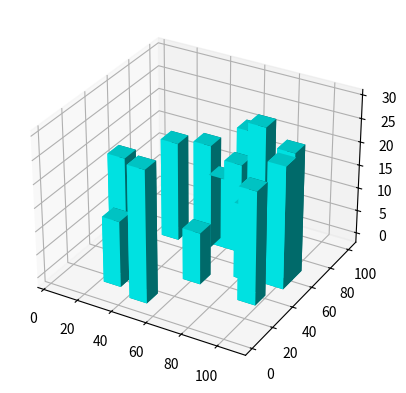

Here is the Python script that generated this plot:
#criar cenario
import numpy as np
import random
from matplotlib import pyplot as plt
space_x = 100
space_y = 100
quant_blocks = 15
space_grid = []
id = 0
block_off_id = np.random.randint((space_x * space_y),size=(quant_blocks));
for x in range(space_x):
    for y in range(space_y):
        id = id+1
        space_grid.append(
            {
                'id': id,
                'x' : x,
                'y' : y,
                'block': 1 if (True==id in block_off_id) else 0
            }
        )
        id = id + 1
#plot cenarios
plt.xlim(0,space_x)
plt.ylim(0,space_y)
# plt.grid()
ploty=[]
plotx=[]
for boff in block_off_id:
    plotx.append(
        space_grid[boff]['x']
    )
    ploty.append(
        space_grid[boff]['y']
    )

#PLOTS======================================>

fig = plt.figure()
ax = plt.axes(projection="3d")

num_bars = 15
x_pos = plotx
y_pos = ploty
z_pos = [0] * num_bars


#PLOT predios==============================>
x_size = np.ones(num_bars)*10
y_size = np.ones(num_bars)*10
z_size = random.sample(range(10,30), num_bars)
ax.bar3d(x_pos, y_pos, z_pos, x_size, y_size, z_size, color='aqua')

#PLOT UAVs=================================>
z_points = [10, 15]
x_points = [55, 80]
y_points = [35, 70]
ax.scatter(x_points, y_points, z_points, c='r', marker='*');
plt.show()

